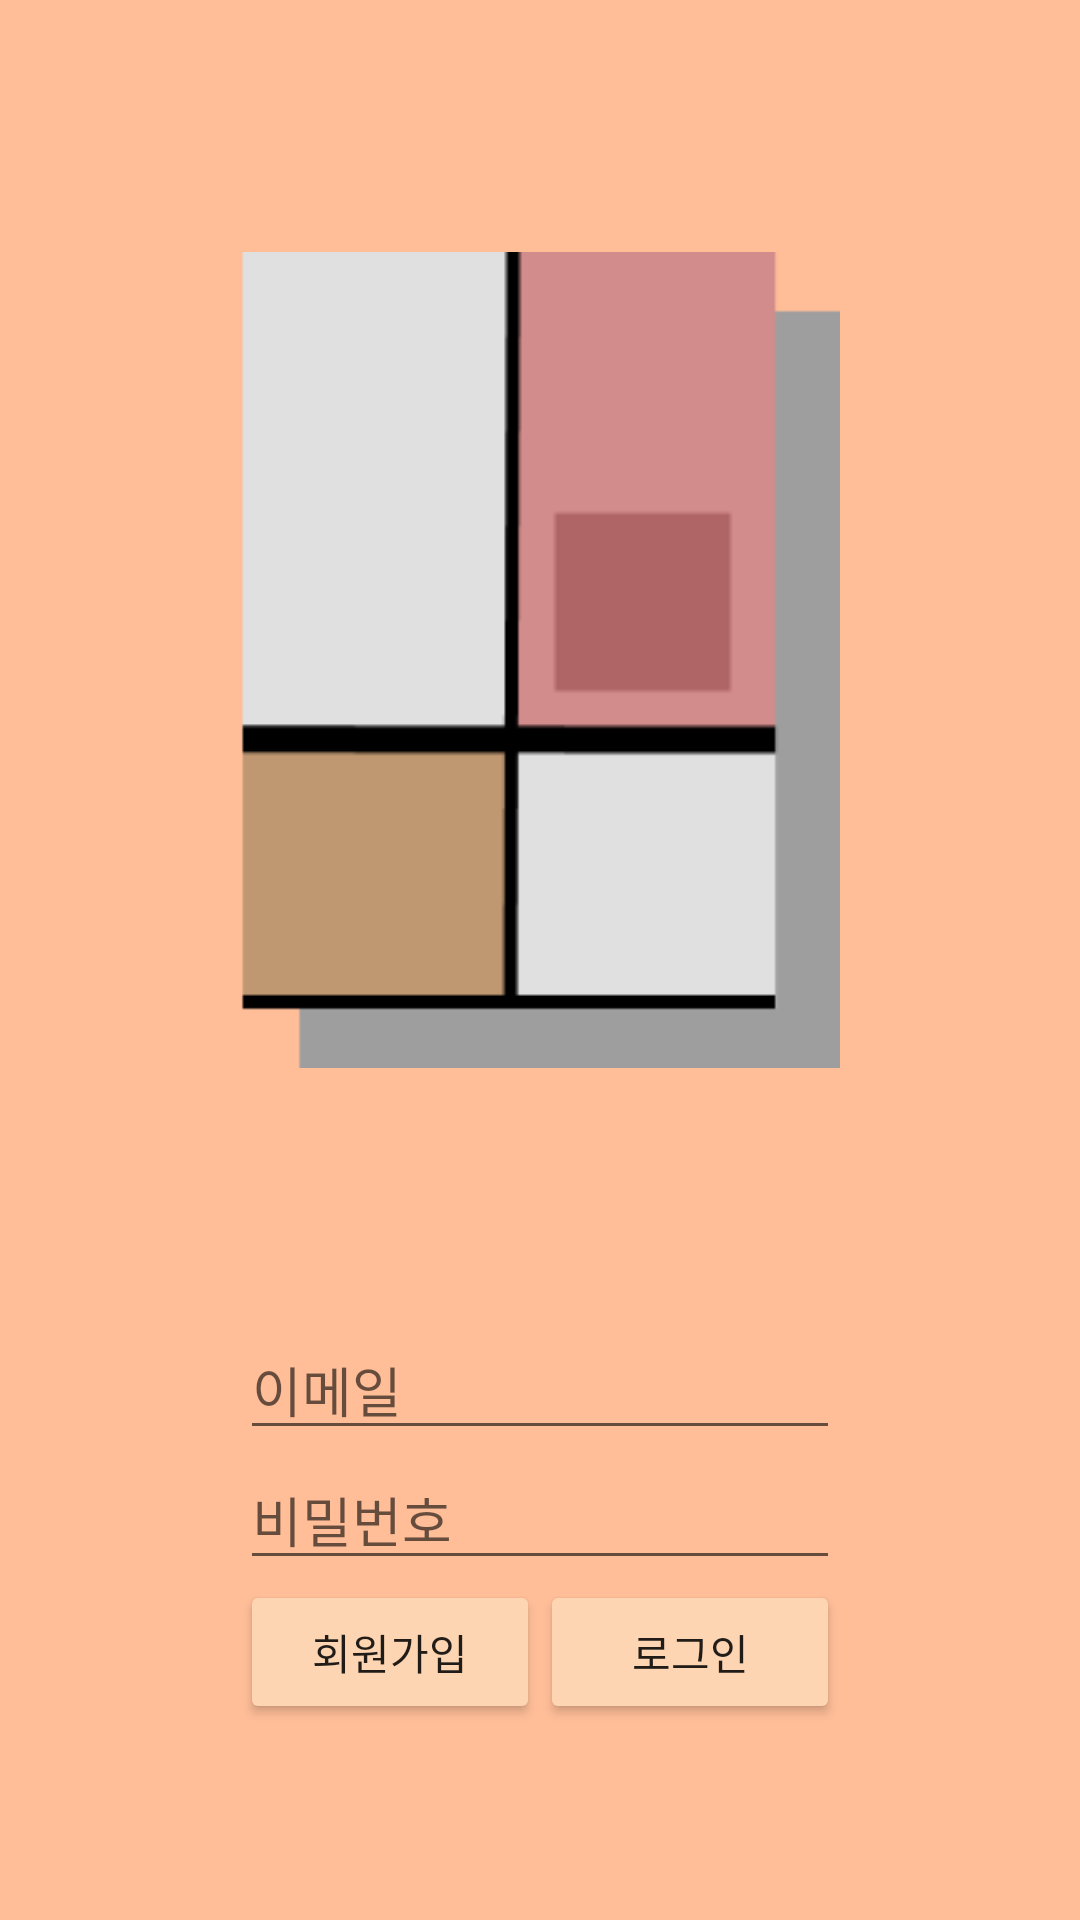

The Android layout XML behind this screen, and the referenced resources:
<!-- AndroidManifest.xml: application theme Theme.Test.NoActionBar -->
<!-- res/layout/activity_login.xml -->
<?xml version="1.0" encoding="utf-8"?>
<androidx.constraintlayout.widget.ConstraintLayout xmlns:android="http://schemas.android.com/apk/res/android"
    xmlns:app="http://schemas.android.com/apk/res-auto"
    xmlns:tools="http://schemas.android.com/tools"
    android:id="@+id/main"
    android:layout_width="match_parent"
    android:layout_height="match_parent"
    tools:context=".LoginActivity"
    android:background="@color/main">

    <LinearLayout
        android:layout_width="match_parent"
        android:layout_height="match_parent"
        android:layout_marginLeft="80dp"
        android:layout_marginRight="80dp"
        android:orientation="vertical">

        <ImageView
            android:id="@+id/logo"
            android:layout_width="200dp"
            android:layout_height="300dp"
            android:layout_margin="70dp"
            android:layout_gravity="center"
            android:scaleType="fitCenter"
            android:layout_weight="0"
            android:src="@drawable/logo" />

        <EditText
            android:id="@+id/email"
            android:layout_width="match_parent"
            android:layout_height="wrap_content"
            android:ems="10"
            android:inputType="textEmailAddress"
            android:hint="이메일"/>

        <EditText
            android:id="@+id/password"
            android:layout_width="match_parent"
            android:layout_height="wrap_content"
            android:ems="10"
            android:inputType="textPassword"
            android:hint="비밀번호"/>

        <LinearLayout
            android:layout_width="match_parent"
            android:layout_height="match_parent"
            android:orientation="horizontal">

            <Button
                android:id="@+id/regsiter"
                android:layout_width="wrap_content"
                android:layout_height="wrap_content"
                android:layout_weight="1"
                android:backgroundTint="@color/button"
                android:text="회원가입" />

            <Button
                android:id="@+id/login"
                android:layout_width="wrap_content"
                android:layout_height="wrap_content"
                android:layout_weight="1"
                android:backgroundTint="@color/button"
                android:text="로그인" />
        </LinearLayout>

        <CheckBox
            android:id="@+id/checkBox"
            android:layout_width="match_parent"
            android:layout_height="wrap_content"
            android:layout_weight="0"
            android:text="CheckBox" />
    </LinearLayout>
</androidx.constraintlayout.widget.ConstraintLayout>
<!-- resources referenced by this layout -->
<resources>
  <color name="button">#FDD5B2</color>
  <color name="main">#FFBE98</color>
  <!-- drawable logo: png bitmap (drawable, 1360 bytes) -->
  <style name="Theme.Test.NoActionBar">
          <item name="windowActionBar">false</item>
          <item name="windowNoTitle">true</item>
      </style>
</resources>
